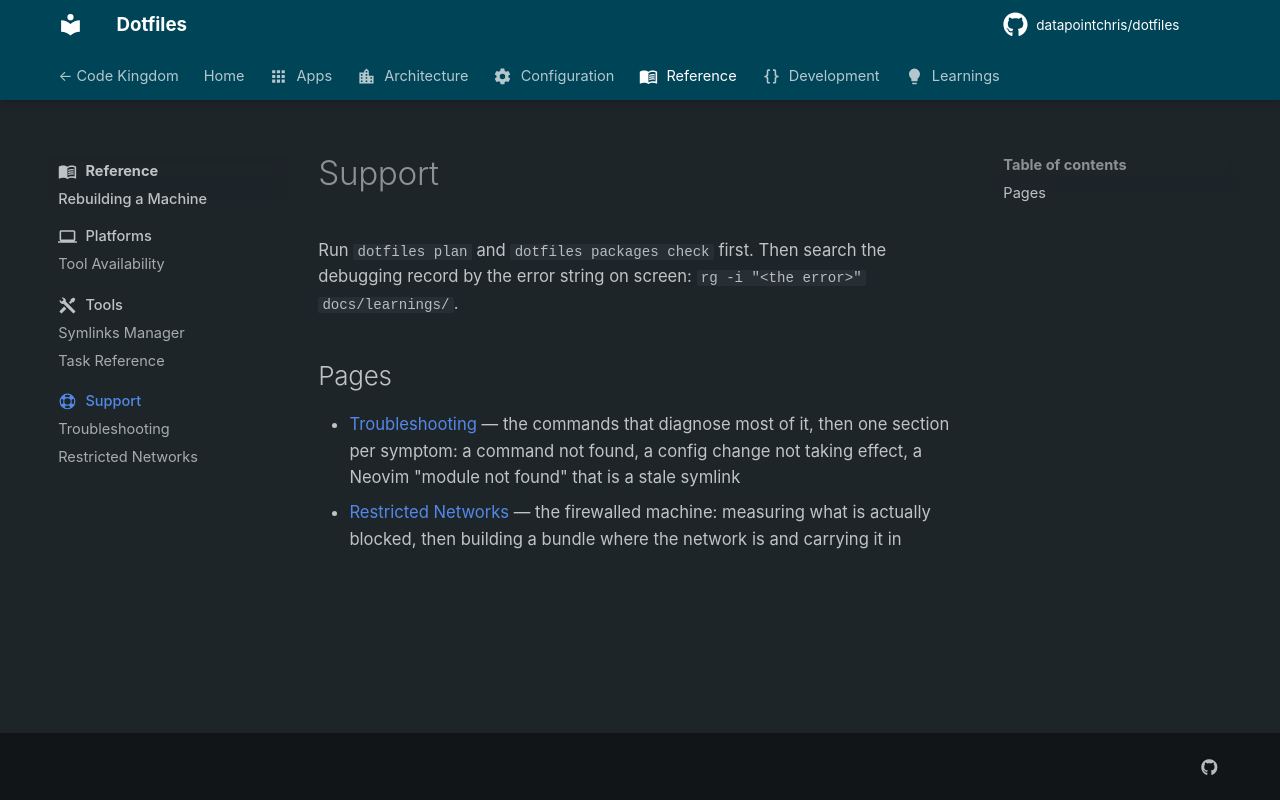

repository: datapointchris/dotfiles · page: reference/support/index.html · generator: mkdocs

---
icon: material/lifebuoy
---

# Support

Run `dotfiles plan` and `dotfiles packages check` first. Then search the debugging record by the
error string on screen: `rg -i "<the error>" docs/learnings/`.

## Pages

- [Troubleshooting](troubleshooting.md) — the commands that diagnose most of it, then one section
  per symptom: a command not found, a config change not taking effect, a Neovim "module not found"
  that is a stale symlink
- [Restricted Networks](corporate.md) — the firewalled machine: measuring what is actually blocked,
  then building a bundle where the network is and carrying it in
